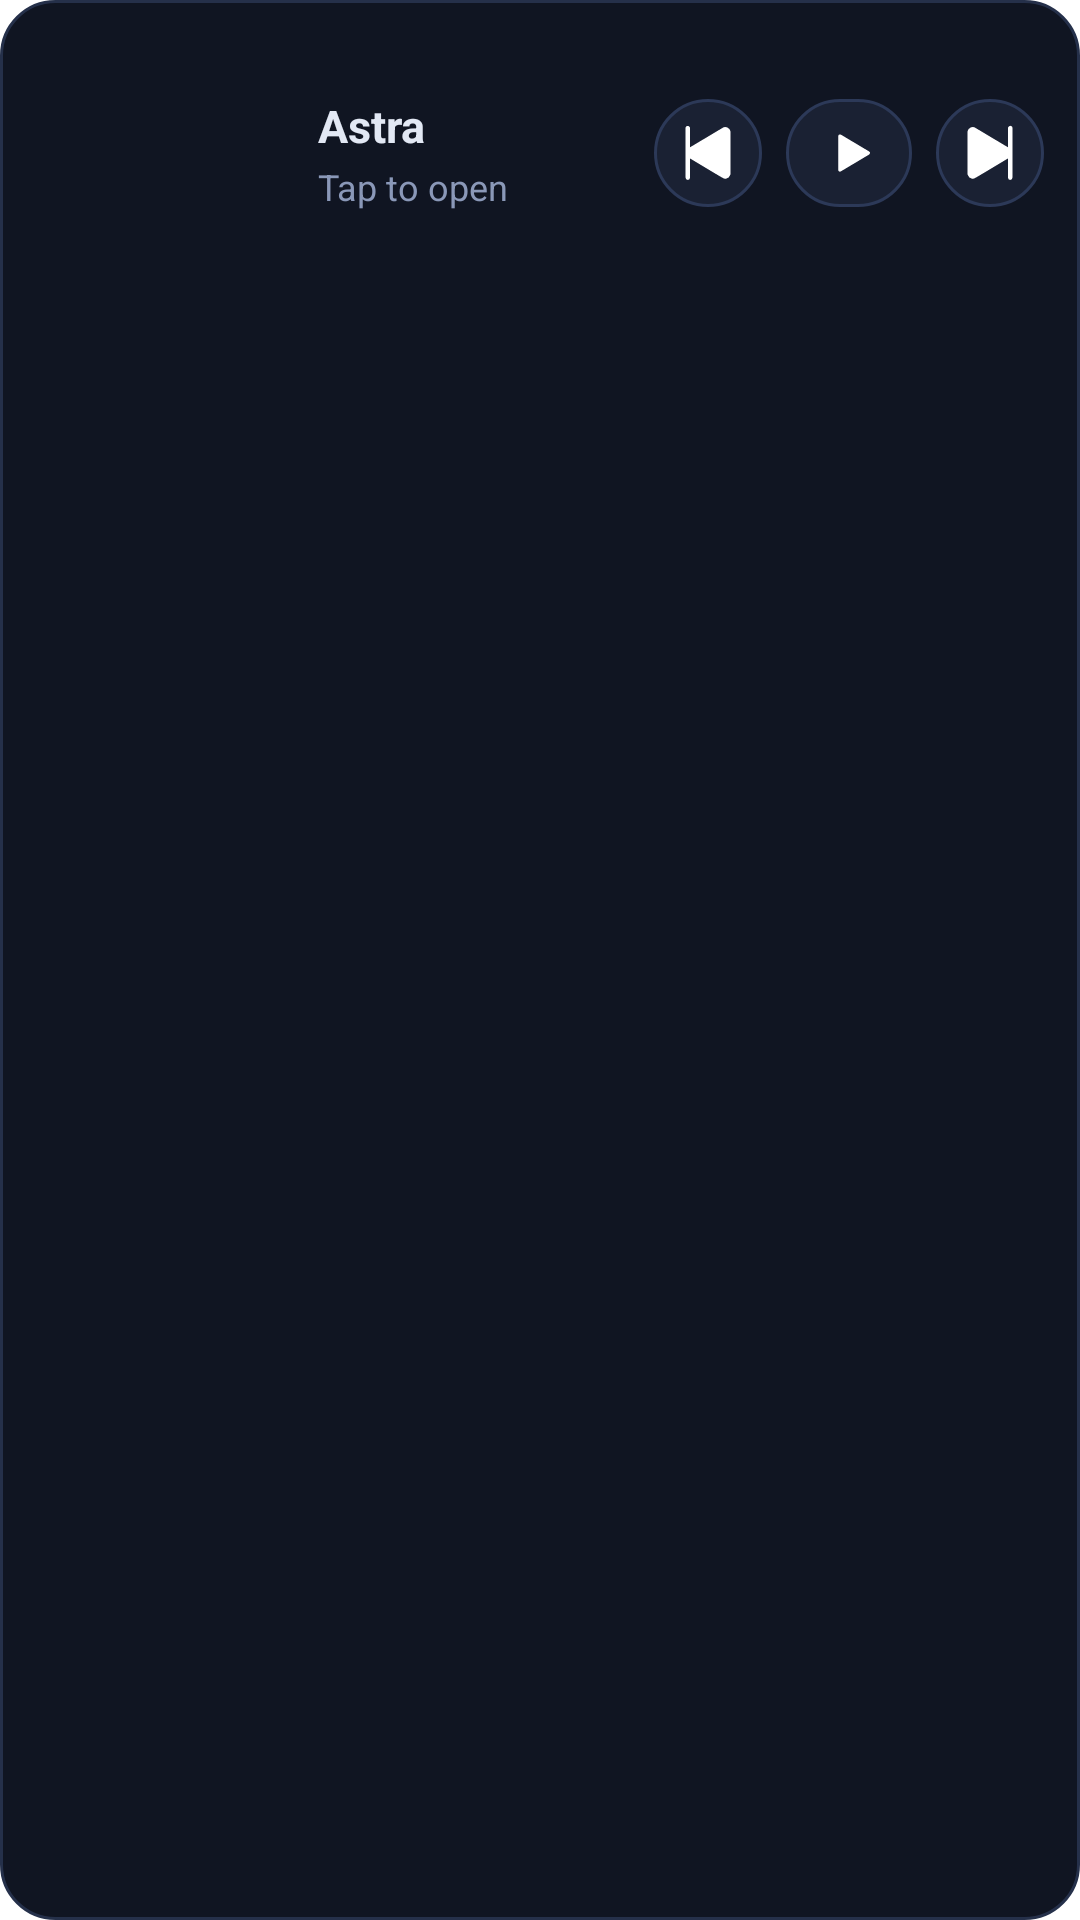

Android layout source for this screen:
<!-- AndroidManifest.xml: fallback theme Theme.MaterialComponents.DayNight.NoActionBar -->
<!-- res/layout/astra_widget_4x2.xml -->
<LinearLayout xmlns:android="http://schemas.android.com/apk/res/android"
  android:id="@+id/astra_widget_root"
  android:layout_width="match_parent"
  android:layout_height="match_parent"
  android:background="@drawable/astra_widget_background"
  android:orientation="vertical"
  android:paddingStart="12dp"
  android:paddingTop="10dp"
  android:paddingEnd="12dp"
  android:paddingBottom="10dp">

  <LinearLayout
    android:layout_width="match_parent"
    android:layout_height="82dp"
    android:gravity="center_vertical"
    android:orientation="horizontal">

    <ImageView
      android:id="@+id/astra_widget_art"
      android:layout_width="82dp"
      android:layout_height="82dp"
      android:contentDescription="Current artwork"
      android:scaleType="centerCrop"
      android:src="@drawable/astra_widget_art_placeholder" />

    <LinearLayout
      android:layout_width="0dp"
      android:layout_height="match_parent"
      android:layout_marginStart="12dp"
      android:layout_marginEnd="10dp"
      android:layout_weight="1"
      android:gravity="center_vertical"
      android:orientation="vertical">

      <TextView
        android:id="@+id/astra_widget_title"
        android:layout_width="match_parent"
        android:layout_height="wrap_content"
        android:ellipsize="end"
        android:maxLines="1"
        android:text="Astra"
        android:textColor="#e2e8f4"
        android:textSize="15sp"
        android:textStyle="bold" />

      <TextView
        android:id="@+id/astra_widget_artist"
        android:layout_width="match_parent"
        android:layout_height="wrap_content"
        android:layout_marginTop="2dp"
        android:ellipsize="end"
        android:maxLines="1"
        android:text="Tap to open"
        android:textColor="#8a98b8"
        android:textSize="12sp" />
    </LinearLayout>

    <ImageButton
      android:id="@+id/astra_widget_previous"
      android:layout_width="36dp"
      android:layout_height="36dp"
      android:background="@drawable/astra_widget_control_background"
      android:contentDescription="Previous"
      android:padding="8dp"
      android:scaleType="center"
      android:src="@drawable/astra_widget_ic_previous" />

    <ImageButton
      android:id="@+id/astra_widget_play_pause"
      android:layout_width="42dp"
      android:layout_height="36dp"
      android:layout_marginStart="8dp"
      android:background="@drawable/astra_widget_control_background"
      android:contentDescription="Play"
      android:padding="8dp"
      android:scaleType="center"
      android:src="@drawable/astra_widget_ic_play" />

    <ImageButton
      android:id="@+id/astra_widget_next"
      android:layout_width="36dp"
      android:layout_height="36dp"
      android:layout_marginStart="8dp"
      android:background="@drawable/astra_widget_control_background"
      android:contentDescription="Next"
      android:padding="8dp"
      android:scaleType="center"
      android:src="@drawable/astra_widget_ic_next" />
  </LinearLayout>

  <LinearLayout
    android:id="@+id/astra_widget_recent_container"
    android:layout_width="match_parent"
    android:layout_height="0dp"
    android:layout_marginTop="8dp"
    android:layout_weight="1"
    android:gravity="center_vertical"
    android:orientation="horizontal">

    <ImageView
      android:id="@+id/astra_widget_recent_1_image"
      android:layout_width="0dp"
      android:layout_height="match_parent"
      android:layout_weight="1"
      android:contentDescription="Recently played"
      android:scaleType="fitCenter"
      android:src="@drawable/astra_widget_art_placeholder" />

    <ImageView
      android:id="@+id/astra_widget_recent_2_image"
      android:layout_width="0dp"
      android:layout_height="match_parent"
      android:layout_marginStart="8dp"
      android:layout_weight="1"
      android:contentDescription="Recently played"
      android:scaleType="fitCenter"
      android:src="@drawable/astra_widget_art_placeholder" />

    <ImageView
      android:id="@+id/astra_widget_recent_3_image"
      android:layout_width="0dp"
      android:layout_height="match_parent"
      android:layout_marginStart="8dp"
      android:layout_weight="1"
      android:contentDescription="Recently played"
      android:scaleType="fitCenter"
      android:src="@drawable/astra_widget_art_placeholder" />

    <ImageView
      android:id="@+id/astra_widget_recent_4_image"
      android:layout_width="0dp"
      android:layout_height="match_parent"
      android:layout_marginStart="8dp"
      android:layout_weight="1"
      android:contentDescription="Recently played"
      android:scaleType="fitCenter"
      android:src="@drawable/astra_widget_art_placeholder" />

    <ImageView
      android:id="@+id/astra_widget_recent_5_image"
      android:layout_width="0dp"
      android:layout_height="match_parent"
      android:layout_marginStart="8dp"
      android:layout_weight="1"
      android:contentDescription="Recently played"
      android:scaleType="fitCenter"
      android:src="@drawable/astra_widget_art_placeholder" />
  </LinearLayout>
</LinearLayout>
<!-- resources referenced by this layout -->
<resources>
  <!-- drawable astra_widget_art_placeholder (drawable) -->
  <shape xmlns:android="http://schemas.android.com/apk/res/android" android:shape="rectangle">
    <size android:width="64dp" android:height="64dp" />
    <solid android:color="#00000000" />
  </shape>
  <!-- drawable astra_widget_background (drawable) -->
  <shape xmlns:android="http://schemas.android.com/apk/res/android">
    <solid android:color="#101522" />
    <stroke android:width="1dp" android:color="#25304a" />
    <corners android:radius="18dp" />
  </shape>
  <!-- drawable astra_widget_control_background (drawable) -->
  <shape xmlns:android="http://schemas.android.com/apk/res/android">
    <solid android:color="#1a2133" />
    <stroke android:width="1dp" android:color="#2c3958" />
    <corners android:radius="18dp" />
  </shape>
  <!-- drawable astra_widget_ic_next (drawable) -->
  <vector xmlns:android="http://schemas.android.com/apk/res/android"
    android:width="24dp"
    android:height="24dp"
    android:viewportWidth="512"
    android:viewportHeight="512">
    <group android:translateY="-7">
      <path
        android:fillColor="#ffffffff"
        android:pathData="M394,72Q401,68 407.5,71.5Q414,75 416,83Q416,87 416,262Q416,437 415,441Q412,456 397,454Q387,452 385,443Q384,440 384,371Q384,302 383.5,302Q383,302 266.5,372Q150,442 146,443Q137,447 127,446Q105,441 98,419L96,413V262V111L98,105Q102,92 113,84.5Q124,77 138,79Q143,79 147.5,81.5Q152,84 267.5,153Q383,222 383.5,222Q384,222 384,153Q384,84 385,81Q387,75 394,72Z" />
    </group>
  </vector>
  <!-- drawable astra_widget_ic_play (drawable) -->
  <vector xmlns:android="http://schemas.android.com/apk/res/android"
    android:width="24dp"
    android:height="24dp"
    android:viewportWidth="24"
    android:viewportHeight="24">
    <path
      android:fillColor="#ffffffff"
      android:strokeColor="#ffffffff"
      android:strokeWidth="1.2"
      android:strokeLineJoin="round"
      android:pathData="M9,6.4 L13.7,9.2 L13.7,14.8 L9,17.6 Z M13.7,9.2 L18.4,12 L18.4,12 L13.7,14.8 Z" />
  </vector>
  <!-- drawable astra_widget_ic_previous (drawable) -->
  <vector xmlns:android="http://schemas.android.com/apk/res/android"
    android:width="24dp"
    android:height="24dp"
    android:viewportWidth="512"
    android:viewportHeight="512">
    <group android:translateY="-7">
      <path
        android:fillColor="#ffffffff"
        android:pathData="M105,72Q109,70 112,70Q116,70 121,73.5Q126,77 127,81Q128,84 128,153Q128,222 128.5,222Q129,222 244.5,153Q360,84 364.5,81.5Q369,79 374,79Q388,77 399,84.5Q410,92 414,105L416,111V262V413L414,419Q407,441 385,446Q375,447 366,443Q362,442 245.5,372Q129,302 128.5,302Q128,302 128,371Q128,440 127,443Q125,452 115,454Q100,456 97,441Q96,437 96,262Q96,87 96,83Q98,75 105,72Z" />
    </group>
  </vector>
</resources>
